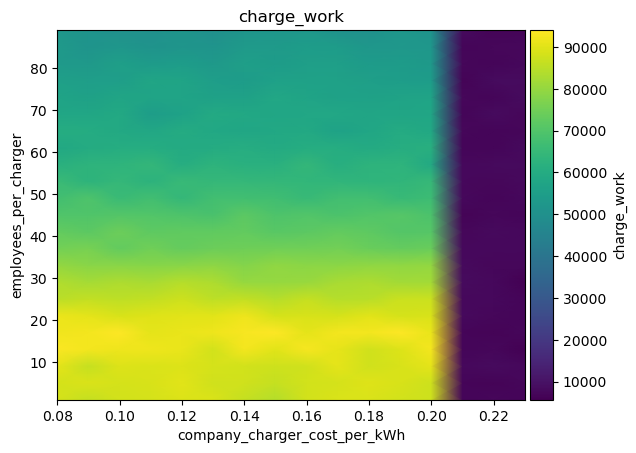

Values plotted in this chart, from the file beside it:
employees_per_charger\company_charger_co…, 0.08, 0.09, 0.09999999999999999, 0.10999999999999999, 0.11999999999999998, 0.12999999999999998, 0.13999999999999996, 0.14999999999999997, 0.15999999999999998, 0.16999999999999996, 0.17999999999999994, 0.18999999999999995, 0.19999999999999996, 0.20999999999999996, 0.21999999999999992, 0.22999999999999993
1, 88436, 86179, 87941, 88413, 89513, 89107, 86340, 84251, 88146, 88912, 89205, 88073, 87343, 7028, 7155, 6785
5, 88368, 88913, 88456, 88839, 90054, 87728, 87582, 86171, 88103, 88306, 89823, 88791, 87447, 6793, 6437, 7250
9, 90565, 86106, 89345, 88874, 89393, 88246, 87858, 87320, 87695, 90380, 87720, 88724, 90334, 7546, 8271, 7754
13, 93467, 92562, 91778, 91862, 91169, 87900, 92319, 89966, 92750, 90734, 87750, 89462, 92452, 6998, 7109, 5692
17, 92180, 92397, 94040, 90402, 91273, 91930, 93078, 93756, 90246, 92353, 92515, 93789, 91272, 7062, 6603, 7236
21, 91485, 90359, 88728, 89898, 89940, 90130, 91925, 88221, 88657, 88428, 90035, 88331, 88821, 7819, 7183, 6951
25, 84963, 85863, 85144, 86013, 87156, 85171, 85985, 84372, 86158, 84073, 84421, 86998, 87099, 7646, 7505, 6907
29, 83685, 82020, 83334, 82467, 84061, 83311, 80134, 80064, 80452, 82331, 83026, 81682, 81741, 8195, 7739, 5995
33, 79643, 78281, 78285, 77888, 78308, 78963, 77686, 79253, 78568, 78630, 79242, 79541, 79657, 7849, 7324, 7350
37, 75295, 75849, 72871, 75016, 73118, 74054, 74453, 74909, 74820, 75105, 73995, 73323, 73801, 7566, 7593, 7718
41, 72894, 71804, 74089, 72263, 72575, 72597, 72747, 71062, 71811, 72881, 72248, 70396, 70879, 7207, 7771, 7604
45, 69633, 69643, 70230, 70012, 69474, 68565, 71894, 69395, 70173, 68953, 69948, 70860, 69112, 6509, 7295, 6833
49, 67185, 69270, 65426, 67343, 64494, 67423, 67247, 67074, 65243, 67190, 67382, 65138, 66153, 7451, 6946, 7566
53, 65613, 62786, 64380, 62400, 65167, 64442, 64533, 64219, 63877, 63338, 63014, 63452, 64819, 7526, 7384, 7915
57, 61684, 62886, 63271, 64242, 60640, 62781, 61729, 61743, 64272, 61042, 62977, 63303, 58956, 7431, 7766, 8052
61, 58496, 59844, 60406, 60492, 59476, 59617, 60721, 59289, 60294, 60527, 59439, 60609, 61296, 6897, 7028, 7788
65, 60445, 59992, 59064, 58275, 59697, 58635, 58010, 58692, 59005, 56702, 57861, 59588, 58709, 7126, 6863, 7234
69, 57960, 58098, 58853, 54473, 56736, 59365, 58529, 57956, 58226, 58363, 57566, 57507, 57957, 6800, 8155, 7332
73, 57114, 56286, 57563, 57198, 57301, 56217, 56171, 58448, 57217, 56389, 56191, 56918, 57417, 7405, 6769, 8438
77, 55510, 54974, 54703, 57510, 57287, 54892, 54136, 55839, 56164, 56082, 55243, 54467, 54159, 6668, 8124, 8331
81, 53443, 53210, 55203, 53946, 54517, 53031, 55137, 54171, 55312, 55138, 53799, 54151, 53298, 7130, 6934, 7703
85, 53351, 51430, 52332, 50916, 51654, 51577, 53383, 53556, 54516, 54307, 52405, 52773, 52331, 6861, 7254, 7486
89, 52300, 51345, 50087, 50044, 51930, 49594, 51914, 52159, 52879, 50368, 49978, 52447, 51321, 8219, 6725, 6421
